Labelled photos from "leaf_disease_dataset", an image-classification folder in dhawsespandan/agrisense-ai. The possible labels are: alternaria leaf spot, brown spot, gray spot, healthy leaf, rust.

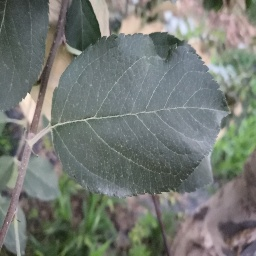
Label: healthy leaf

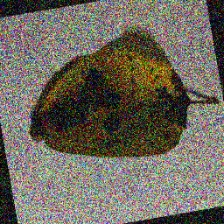
Label: brown spot

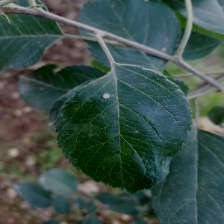
Label: gray spot

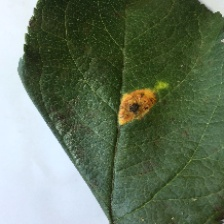
Label: rust

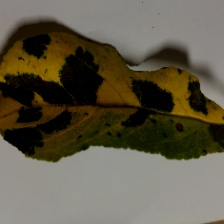
Label: brown spot

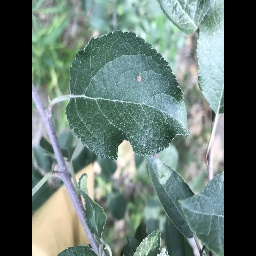
Label: alternaria leaf spot
